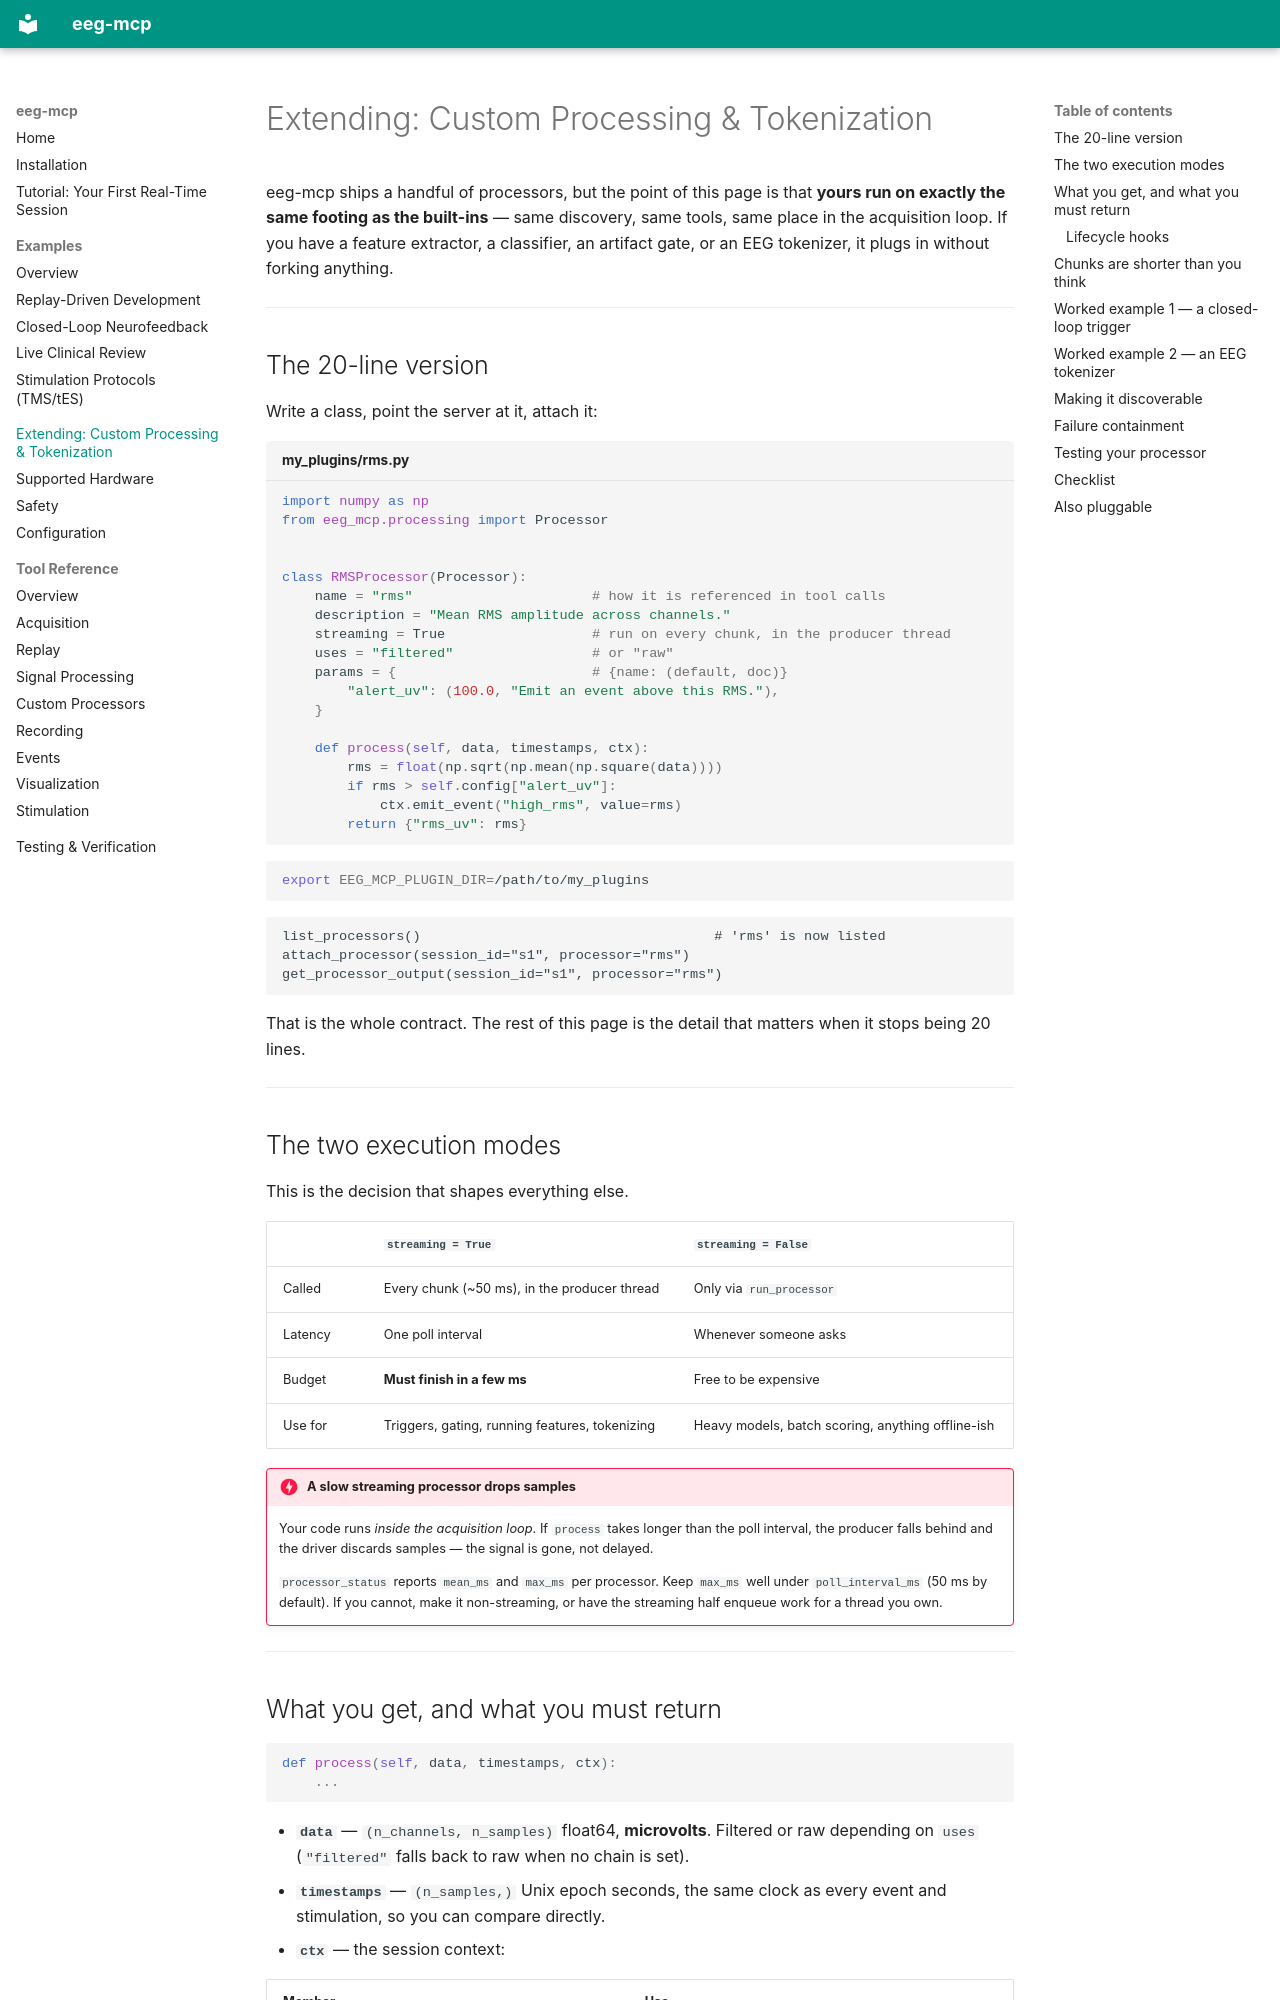

repository: AImplifier/eeg-mcp · page: extending/index.html · generator: mkdocs

# Extending: Custom Processing & Tokenization

eeg-mcp ships a handful of processors, but the point of this page is that
**yours run on exactly the same footing as the built-ins** — same discovery,
same tools, same place in the acquisition loop. If you have a feature
extractor, a classifier, an artifact gate, or an EEG tokenizer, it plugs in
without forking anything.

---

## The 20-line version

Write a class, point the server at it, attach it:

```python title="my_plugins/rms.py"
import numpy as np
from eeg_mcp.processing import Processor


class RMSProcessor(Processor):
    name = "rms"                      # how it is referenced in tool calls
    description = "Mean RMS amplitude across channels."
    streaming = True                  # run on every chunk, in the producer thread
    uses = "filtered"                 # or "raw"
    params = {                        # {name: (default, doc)}
        "alert_uv": (100.0, "Emit an event above this RMS."),
    }

    def process(self, data, timestamps, ctx):
        rms = float(np.sqrt(np.mean(np.square(data))))
        if rms > self.config["alert_uv"]:
            ctx.emit_event("high_rms", value=rms)
        return {"rms_uv": rms}
```

```bash
export EEG_MCP_PLUGIN_DIR=/path/to/my_plugins
```

```text
list_processors()                                    # 'rms' is now listed
attach_processor(session_id="s1", processor="rms")
get_processor_output(session_id="s1", processor="rms")
```

That is the whole contract. The rest of this page is the detail that matters
when it stops being 20 lines.

---

## The two execution modes

This is the decision that shapes everything else.

| | `streaming = True` | `streaming = False` |
|---|---|---|
| Called | Every chunk (~50 ms), in the producer thread | Only via `run_processor` |
| Latency | One poll interval | Whenever someone asks |
| Budget | **Must finish in a few ms** | Free to be expensive |
| Use for | Triggers, gating, running features, tokenizing | Heavy models, batch scoring, anything offline-ish |

!!! danger "A slow streaming processor drops samples"
    Your code runs *inside the acquisition loop*. If `process` takes longer than
    the poll interval, the producer falls behind and the driver discards
    samples — the signal is gone, not delayed.

    `processor_status` reports `mean_ms` and `max_ms` per processor. Keep
    `max_ms` well under `poll_interval_ms` (50 ms by default). If you cannot,
    make it non-streaming, or have the streaming half enqueue work for a thread
    you own.

---
